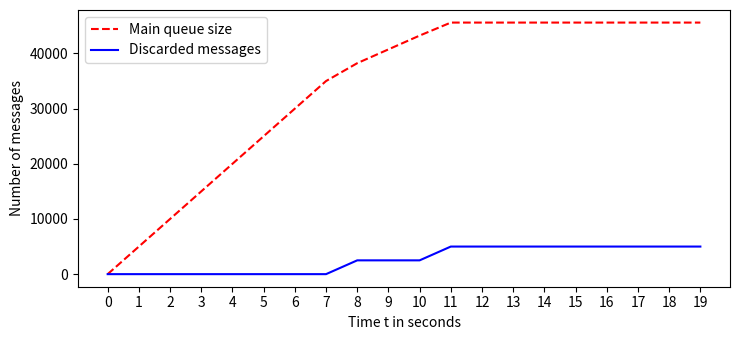

Recreate this plot in Python.
import numpy as np
from matplotlib import pyplot as plt

plt.rcParams["figure.figsize"] = [7.50, 3.50]
plt.rcParams["figure.autolayout"] = True

r = 5000
d = 0.8
s = 45600
p = 0.5

def queue(t):
    r = 5000
    d = 0.8
    s = 45600
    p = 0.5
    return min(r*t, d*s) + min(max(r*t - d*s, 0.0) * p, (1-d)*s)

def drop(t):
    qt = queue(t)
    if qt <= d*s:
        return 0
    elif d*s < qt < s:
        return r*p
    else:
        return r

x = np.arange(0, 20, 1)
plt.plot(x, [queue(t) for t in x], color='red', linestyle='--', label='Main queue size')
plt.plot(x, [drop(t) for t in x], color='blue', label='Discarded messages')

plt.xticks(x)

plt.legend()
plt.xlabel("Time t in seconds")
plt.ylabel("Number of messages")
plt.savefig('dropping_strategy', dpi=300)